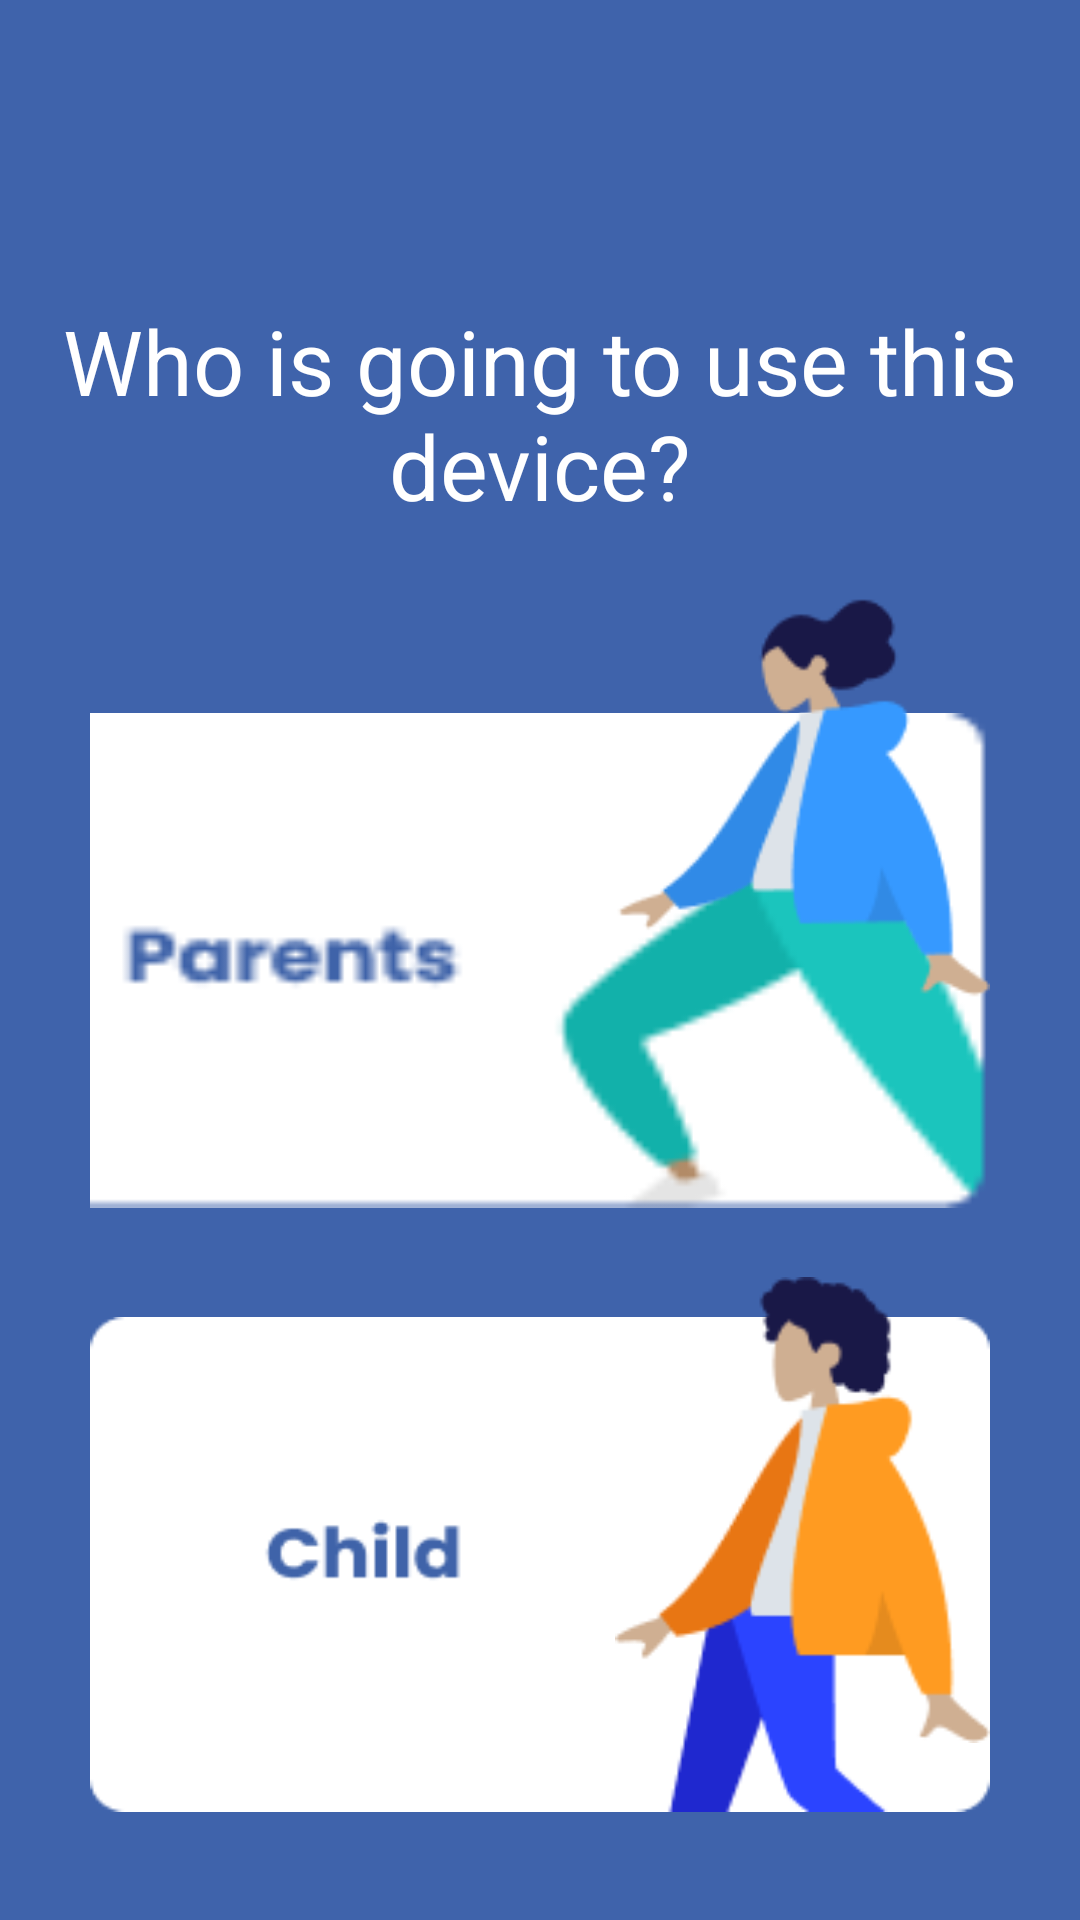

The Android layout XML behind this screen, and the referenced resources:
<!-- AndroidManifest.xml: application theme Theme.SDA0010 -->
<!-- res/layout/activity_space_chose.xml -->
<?xml version="1.0" encoding="utf-8"?>
<androidx.constraintlayout.widget.ConstraintLayout xmlns:android="http://schemas.android.com/apk/res/android"
    xmlns:app="http://schemas.android.com/apk/res-auto"
    xmlns:tools="http://schemas.android.com/tools"
    android:layout_width="match_parent"
    android:background="@color/principal"
    android:layout_height="match_parent"
    tools:context=".SpaceChoseActivity">

    <TextView
        android:id="@+id/textView2"
        android:layout_width="wrap_content"
        android:layout_height="wrap_content"
        android:layout_marginTop="100dp"
        android:gravity="center"
        android:text="@string/spacechose"
        android:textColor="@color/white"
        android:textSize="30dp"
        app:layout_constraintEnd_toEndOf="parent"
        app:layout_constraintStart_toStartOf="parent"
        app:layout_constraintTop_toTopOf="parent" />

    <RelativeLayout
        android:id="@+id/linearLayout2"
        android:layout_width="300dp"
        android:layout_height="165dp"
        android:background="@drawable/bgparents"
        app:layout_constraintBottom_toBottomOf="parent"
        app:layout_constraintEnd_toEndOf="parent"
        app:layout_constraintStart_toStartOf="parent"
        app:layout_constraintTop_toTopOf="parent" >

    </RelativeLayout>

    <RelativeLayout
        android:id="@+id/relativeLayout2"
        android:layout_width="300dp"
        android:layout_height="165dp"
        android:background="@drawable/child"
        app:layout_constraintBottom_toBottomOf="parent"
        app:layout_constraintEnd_toEndOf="parent"

        app:layout_constraintStart_toStartOf="parent"
        app:layout_constraintTop_toBottomOf="@+id/linearLayout2">

    </RelativeLayout>

    <ImageView
        android:layout_width="125dp"
        android:layout_height="200dp"
        android:src="@drawable/headparents"
        app:layout_constraintBottom_toTopOf="@+id/imageView2"
        app:layout_constraintEnd_toEndOf="@+id/linearLayout2"
        app:layout_constraintTop_toTopOf="@+id/textView2"
        app:layout_constraintVertical_bias="0.64" />

    <ImageView
        android:id="@+id/imageView2"
        android:layout_width="125dp"
        android:layout_height="200dp"
        android:src="@drawable/childd"
        app:layout_constraintBottom_toBottomOf="@+id/relativeLayout2"
        app:layout_constraintEnd_toEndOf="@+id/relativeLayout2"
        app:layout_constraintTop_toBottomOf="@+id/linearLayout2" />

</androidx.constraintlayout.widget.ConstraintLayout>
<!-- resources referenced by this layout -->
<resources>
  <color name="principal">#3F63AB</color>
  <color name="white">#FFFFFFFF</color>
  <!-- drawable bgparents: png bitmap (drawable, 2459 bytes) -->
  <!-- drawable child: png bitmap (drawable, 2990 bytes) -->
  <!-- drawable childd: png bitmap (drawable, 4152 bytes) -->
  <!-- drawable headparents: png bitmap (drawable, 4207 bytes) -->
  <string name="spacechose">Who is going to use this device?</string>
  <style name="Theme.SDA0010" parent="Theme.MaterialComponents.DayNight.DarkActionBar">
          
          <item name="colorPrimary">@color/purple_500</item>
          <item name="colorPrimaryVariant">@color/purple_700</item>
          <item name="colorOnPrimary">@color/white</item>
          
          <item name="colorSecondary">@color/teal_200</item>
          <item name="colorSecondaryVariant">@color/teal_700</item>
          <item name="colorOnSecondary">@color/black</item>
          
          <item name="android:statusBarColor" tools:targetApi="l">?attr/colorPrimaryVariant</item>
          
      </style>
  <color name="purple_500">#FF6200EE</color>
  <color name="purple_700">#FF3700B3</color>
  <color name="teal_200">#FF03DAC5</color>
  <color name="teal_700">#FF018786</color>
  <color name="black">#FF000000</color>
</resources>
